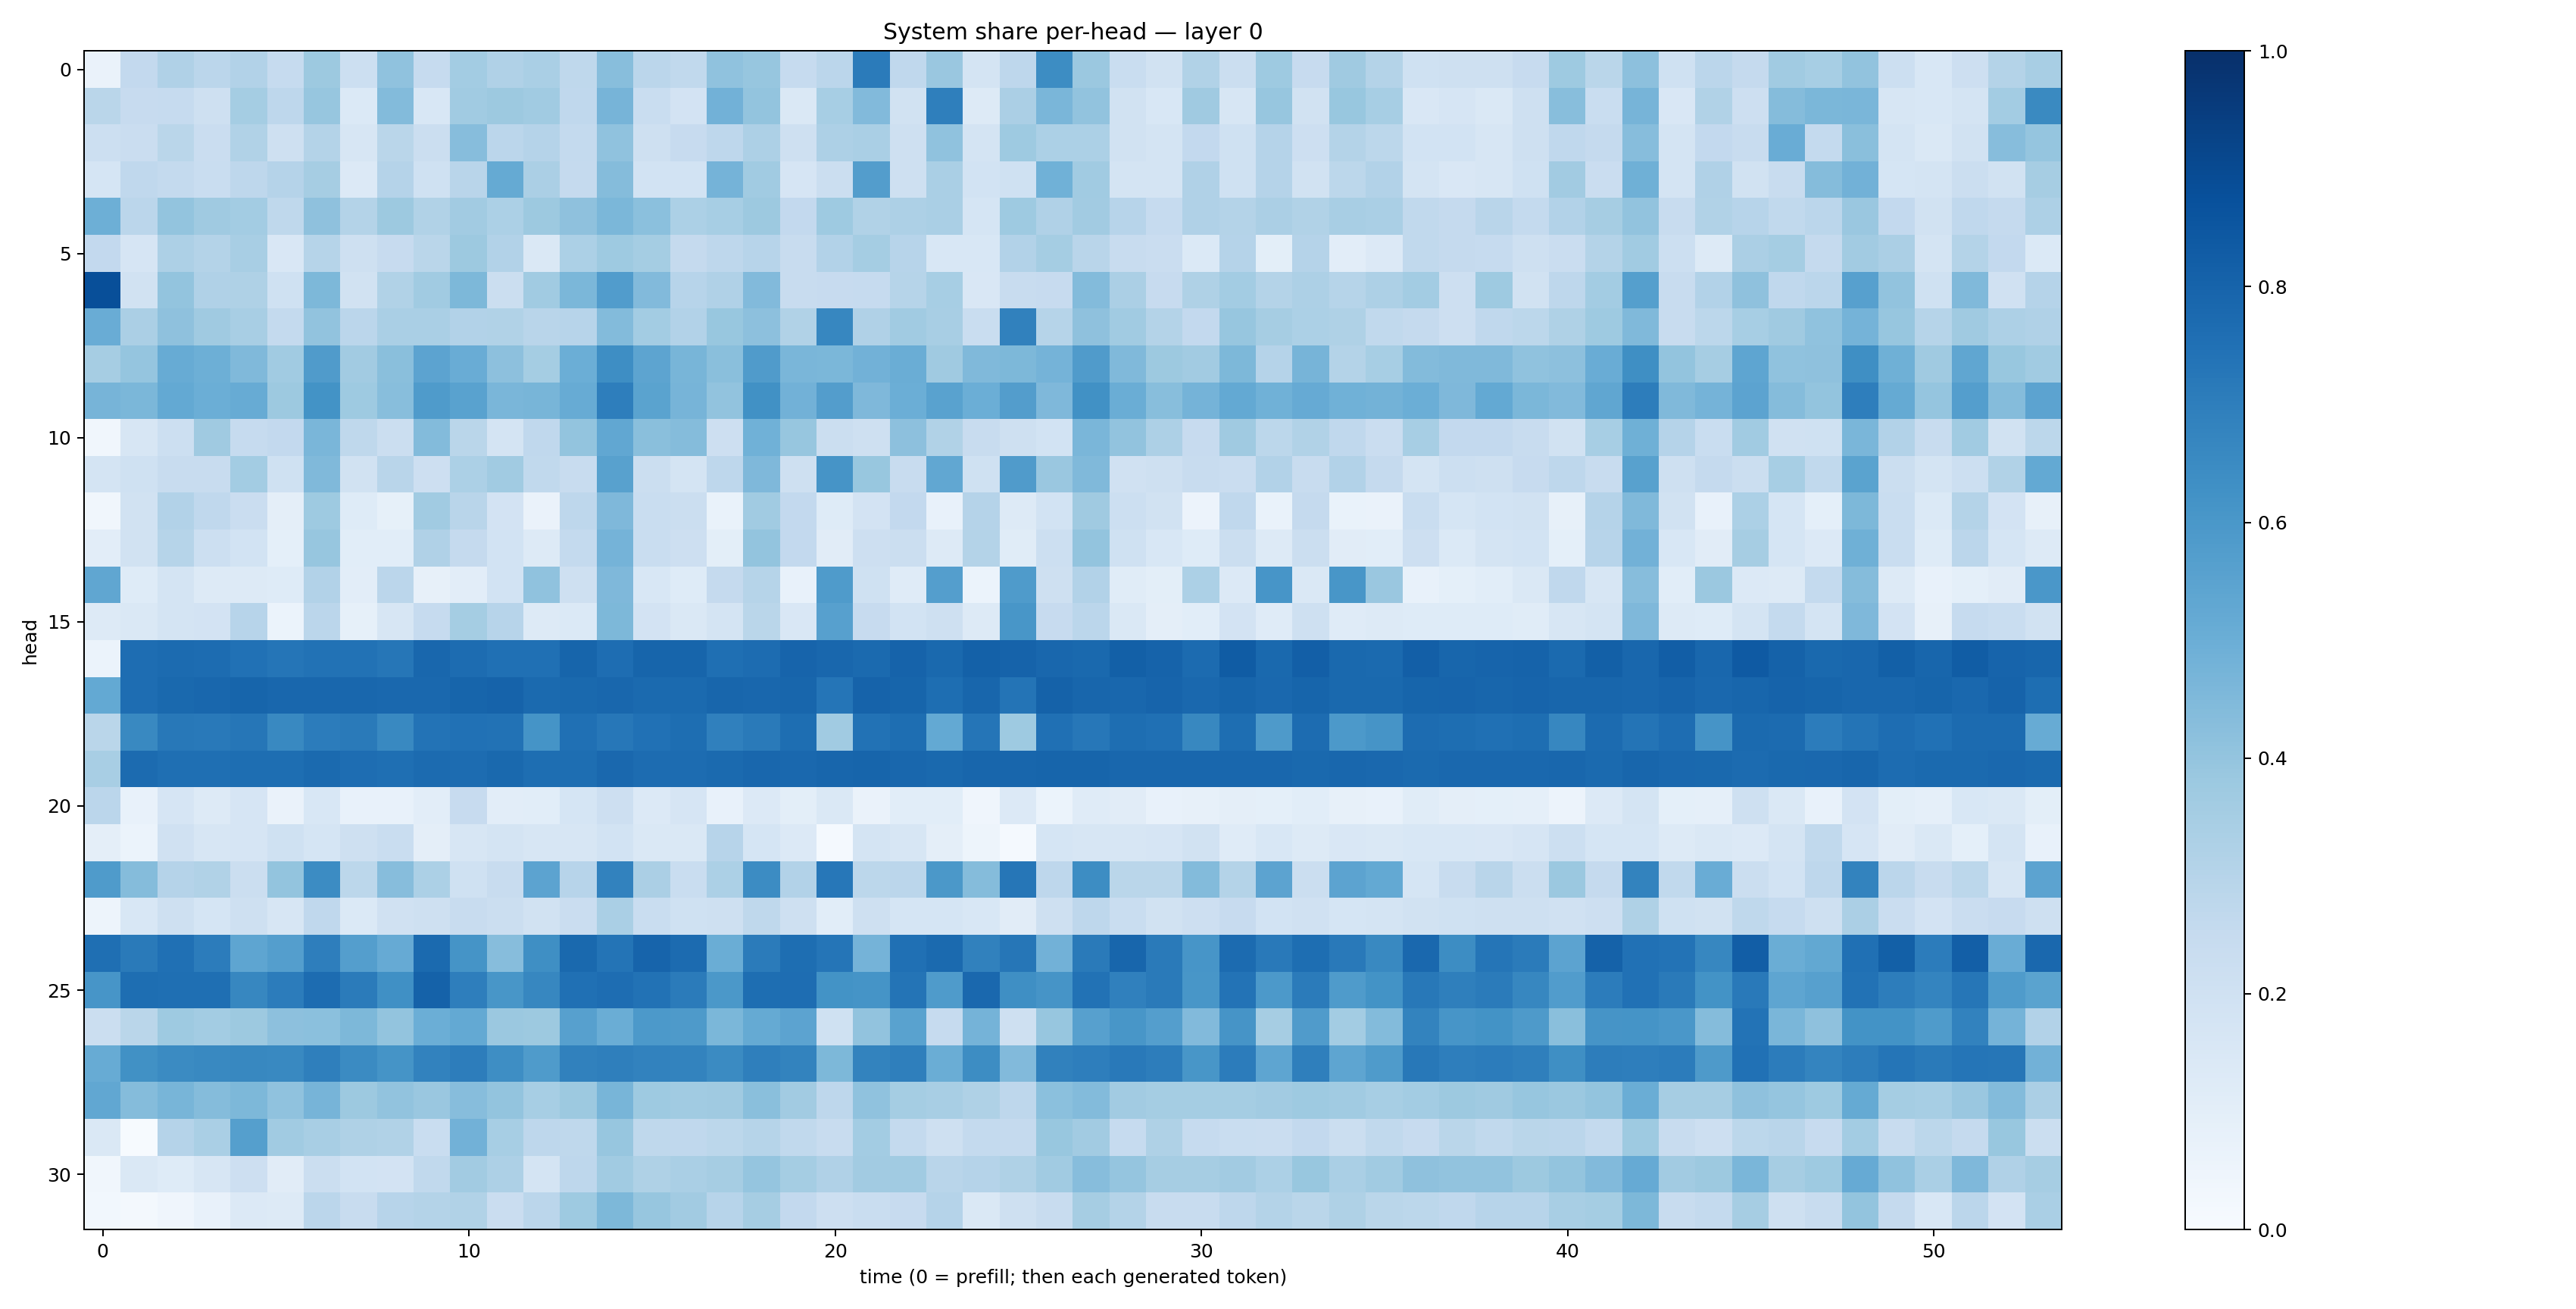

Source data for this figure (header and first rows):
0.06588981, 0.25895464, 0.31873024, 0.28378844, 0.30926955, 0.24760684, 0.37791064, 0.21588181, 0.40915495, 0.24891108, 0.35648832, 0.31908637, 0.3381021, 0.27107966, 0.4294312, 0.2823649, 0.2635433, 0.4074364, 0.390925, 0.24908422, 0.2832779, 0.70930594, 0.26780808, 0.38304344
0.2854, 0.2443, 0.2492, 0.2049, 0.353, 0.2765, 0.3942, 0.1385, 0.4381, 0.1552, 0.3642, 0.3765, 0.3643, 0.2668, 0.4705, 0.2309, 0.1828, 0.4816, 0.4023, 0.1476, 0.346, 0.4416, 0.1934, 0.6936
0.215, 0.229, 0.2856, 0.2296, 0.3129, 0.2061, 0.3076, 0.1617, 0.2883, 0.2262, 0.433, 0.2831, 0.303, 0.2558, 0.4076, 0.2102, 0.2432, 0.2756, 0.3255, 0.2044, 0.3279, 0.3376, 0.2057, 0.4087
0.1716, 0.2661, 0.2563, 0.2329, 0.2756, 0.3034, 0.3509, 0.1357, 0.303, 0.2022, 0.2895, 0.5168, 0.3335, 0.2513, 0.4369, 0.1842, 0.1847, 0.4745, 0.3642, 0.1677, 0.2237, 0.5731, 0.2033, 0.3367
0.4926, 0.2823, 0.399, 0.3673, 0.358, 0.2732, 0.4115, 0.306, 0.3784, 0.3154, 0.3609, 0.3312, 0.377, 0.4106, 0.4604, 0.4181, 0.3315, 0.3458, 0.3788, 0.2611, 0.3748, 0.3129, 0.3243, 0.337
0.2598, 0.1671, 0.3276, 0.3067, 0.3436, 0.1493, 0.2977, 0.2034, 0.2459, 0.2861, 0.3784, 0.3103, 0.1434, 0.332, 0.3728, 0.3549, 0.2539, 0.2758, 0.2931, 0.2405, 0.311, 0.3543, 0.2941, 0.1535
0.8794, 0.1876, 0.3996, 0.3196, 0.3236, 0.2006, 0.4536, 0.1902, 0.3154, 0.3665, 0.4532, 0.2233, 0.3646, 0.4589, 0.5776, 0.4443, 0.2959, 0.3172, 0.4448, 0.2385, 0.2434, 0.2475, 0.2998, 0.3464
0.5075, 0.3357, 0.4112, 0.3683, 0.341, 0.2567, 0.405, 0.2815, 0.3375, 0.3363, 0.3118, 0.3154, 0.2903, 0.2949, 0.4404, 0.3587, 0.3104, 0.389, 0.4152, 0.314, 0.666, 0.3197, 0.3655, 0.3416
0.348, 0.398, 0.508, 0.4954, 0.4472, 0.3636, 0.5817, 0.3619, 0.4249, 0.5442, 0.5058, 0.4167, 0.3541, 0.499, 0.6374, 0.5409, 0.4671, 0.4234, 0.5808, 0.4634, 0.4577, 0.481, 0.5015, 0.3674
0.4707, 0.4585, 0.5213, 0.4975, 0.5104, 0.3759, 0.6196, 0.3723, 0.429, 0.5832, 0.5522, 0.4622, 0.4655, 0.5099, 0.6962, 0.5487, 0.4688, 0.4026, 0.6273, 0.4806, 0.5722, 0.4512, 0.4999, 0.5531
0.0322, 0.1602, 0.2163, 0.3705, 0.2472, 0.2579, 0.4622, 0.272, 0.2248, 0.4382, 0.2858, 0.1775, 0.2694, 0.4022, 0.5282, 0.4256, 0.4373, 0.2121, 0.4853, 0.3909, 0.2226, 0.2034, 0.4151, 0.313
0.1747, 0.2026, 0.2415, 0.2421, 0.356, 0.2017, 0.4489, 0.1929, 0.2899, 0.2122, 0.33, 0.3637, 0.2643, 0.2372, 0.5551, 0.2228, 0.173, 0.2736, 0.4508, 0.206, 0.6128, 0.3894, 0.2386, 0.5292
0.03231, 0.1879, 0.3121, 0.268, 0.2273, 0.09424, 0.3732, 0.1231, 0.08234, 0.3658, 0.2899, 0.1809, 0.06285, 0.2743, 0.4526, 0.2327, 0.2248, 0.06799, 0.3642, 0.2595, 0.1238, 0.1801, 0.2611, 0.07226
0.1026, 0.1889, 0.297, 0.2176, 0.187, 0.0904, 0.3911, 0.1069, 0.109, 0.32, 0.2529, 0.1838, 0.1312, 0.2571, 0.4728, 0.2309, 0.2111, 0.0997, 0.4002, 0.2604, 0.11, 0.2121, 0.2221, 0.1307
0.5336, 0.1249, 0.174, 0.125, 0.1274, 0.1238, 0.3112, 0.1038, 0.2821, 0.08, 0.1021, 0.1859, 0.4077, 0.2104, 0.4512, 0.1552, 0.1237, 0.253, 0.2996, 0.0743, 0.5829, 0.2001, 0.1192, 0.5697
0.132, 0.1467, 0.1746, 0.1803, 0.2964, 0.0597, 0.2832, 0.08527, 0.1571, 0.2492, 0.3544, 0.2962, 0.1291, 0.1381, 0.4557, 0.1812, 0.145, 0.1736, 0.2868, 0.1486, 0.5609, 0.2458, 0.1844, 0.2071
0.06054, 0.7625, 0.7709, 0.7665, 0.7488, 0.7339, 0.7452, 0.7424, 0.7275, 0.7873, 0.7657, 0.7501, 0.7533, 0.7932, 0.7655, 0.7936, 0.7965, 0.7556, 0.7689, 0.7986, 0.7867, 0.7749, 0.8027, 0.7774
0.5223, 0.7626, 0.7785, 0.7852, 0.7964, 0.7871, 0.7873, 0.7877, 0.7844, 0.7816, 0.7937, 0.8038, 0.7758, 0.7799, 0.7884, 0.7754, 0.7749, 0.7891, 0.7889, 0.7928, 0.7338, 0.8033, 0.7953, 0.7587
0.2887, 0.6591, 0.7209, 0.7151, 0.7282, 0.6595, 0.706, 0.7133, 0.6601, 0.7415, 0.7484, 0.7427, 0.6145, 0.752, 0.7253, 0.7466, 0.7585, 0.6889, 0.7137, 0.7616, 0.3653, 0.7455, 0.7591, 0.5217
0.3406, 0.7702, 0.7547, 0.7568, 0.7598, 0.7606, 0.7738, 0.7618, 0.757, 0.7708, 0.7665, 0.7774, 0.7607, 0.7614, 0.7824, 0.7675, 0.7694, 0.7772, 0.7868, 0.7825, 0.7903, 0.7942, 0.7864, 0.7802
0.2815, 0.0708, 0.1665, 0.1324, 0.1669, 0.06421, 0.1529, 0.07049, 0.07172, 0.1053, 0.2456, 0.1021, 0.1059, 0.1701, 0.2142, 0.1346, 0.1675, 0.07749, 0.136, 0.09901, 0.1412, 0.0638, 0.1078, 0.1068
0.09385, 0.06148, 0.1961, 0.1594, 0.1646, 0.1997, 0.1717, 0.2079, 0.2305, 0.0954, 0.1582, 0.1728, 0.1583, 0.1601, 0.185, 0.1431, 0.1446, 0.2947, 0.1686, 0.134, 0.01523, 0.1769, 0.1578, 0.0975
0.583, 0.4351, 0.3045, 0.3155, 0.2212, 0.3992, 0.6482, 0.2788, 0.4313, 0.3296, 0.2008, 0.2364, 0.5466, 0.2938, 0.6802, 0.3351, 0.2332, 0.3295, 0.6462, 0.3109, 0.7243, 0.2799, 0.2848, 0.596
0.04941, 0.153, 0.2045, 0.1701, 0.2096, 0.1583, 0.2671, 0.139, 0.199, 0.2032, 0.2403, 0.2205, 0.192, 0.229, 0.3389, 0.233, 0.2003, 0.204, 0.2725, 0.2098, 0.1064, 0.2049, 0.1714, 0.1697
0.7551, 0.7114, 0.753, 0.7038, 0.5379, 0.5702, 0.6963, 0.5682, 0.5143, 0.7746, 0.617, 0.4323, 0.633, 0.7806, 0.7366, 0.8008, 0.7731, 0.5012, 0.7071, 0.7616, 0.7307, 0.4749, 0.7528, 0.7773
0.6087, 0.7584, 0.7553, 0.7563, 0.6674, 0.7058, 0.7676, 0.7093, 0.6315, 0.8077, 0.6989, 0.6045, 0.6672, 0.7535, 0.7655, 0.7442, 0.7089, 0.5956, 0.7608, 0.7644, 0.618, 0.6137, 0.736, 0.5857
0.2197, 0.2879, 0.3747, 0.3586, 0.3762, 0.4169, 0.4197, 0.454, 0.4014, 0.4962, 0.5219, 0.3801, 0.3782, 0.561, 0.5019, 0.5918, 0.5865, 0.4605, 0.5187, 0.5458, 0.2013, 0.4041, 0.5543, 0.2498
0.5085, 0.6267, 0.6491, 0.6595, 0.6604, 0.6593, 0.6919, 0.65, 0.6165, 0.6827, 0.7025, 0.6386, 0.5842, 0.6863, 0.6928, 0.6832, 0.676, 0.6486, 0.6941, 0.6764, 0.456, 0.6791, 0.6949, 0.5004
0.5307, 0.4356, 0.4664, 0.4342, 0.4534, 0.4079, 0.4714, 0.3773, 0.4027, 0.3851, 0.4333, 0.401, 0.3474, 0.3761, 0.4679, 0.373, 0.3664, 0.3702, 0.4224, 0.3621, 0.2746, 0.4099, 0.3516, 0.3431
0.1436, 0.007598, 0.3033, 0.3359, 0.5629, 0.3652, 0.3437, 0.3233, 0.3132, 0.2309, 0.4811, 0.3453, 0.2748, 0.2711, 0.3939, 0.2714, 0.2674, 0.2804, 0.3002, 0.2624, 0.2345, 0.3561, 0.256, 0.204
0.03466, 0.1447, 0.1212, 0.1606, 0.2118, 0.1106, 0.2193, 0.1867, 0.1834, 0.2645, 0.3629, 0.3266, 0.1793, 0.2735, 0.3667, 0.3241, 0.3383, 0.3479, 0.397, 0.3537, 0.3166, 0.3608, 0.3646, 0.29
0.02949, 0.01848, 0.04064, 0.07671, 0.1344, 0.1298, 0.2813, 0.2393, 0.2941, 0.3083, 0.3156, 0.2298, 0.2847, 0.3724, 0.4559, 0.3941, 0.3624, 0.2941, 0.348, 0.2596, 0.2139, 0.2331, 0.245, 0.3038
